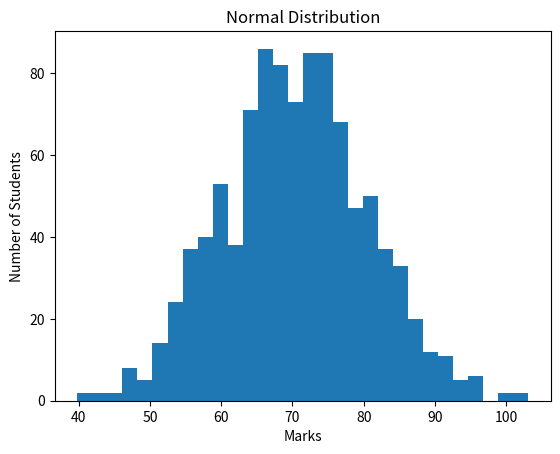

Recreate this plot in Python.
import numpy as np
import matplotlib.pyplot as plt

marks = np.random.normal(70, 10, 1000)

plt.hist(marks, bins=30)

plt.title("Normal Distribution")
plt.xlabel("Marks")
plt.ylabel("Number of Students")

plt.show()
